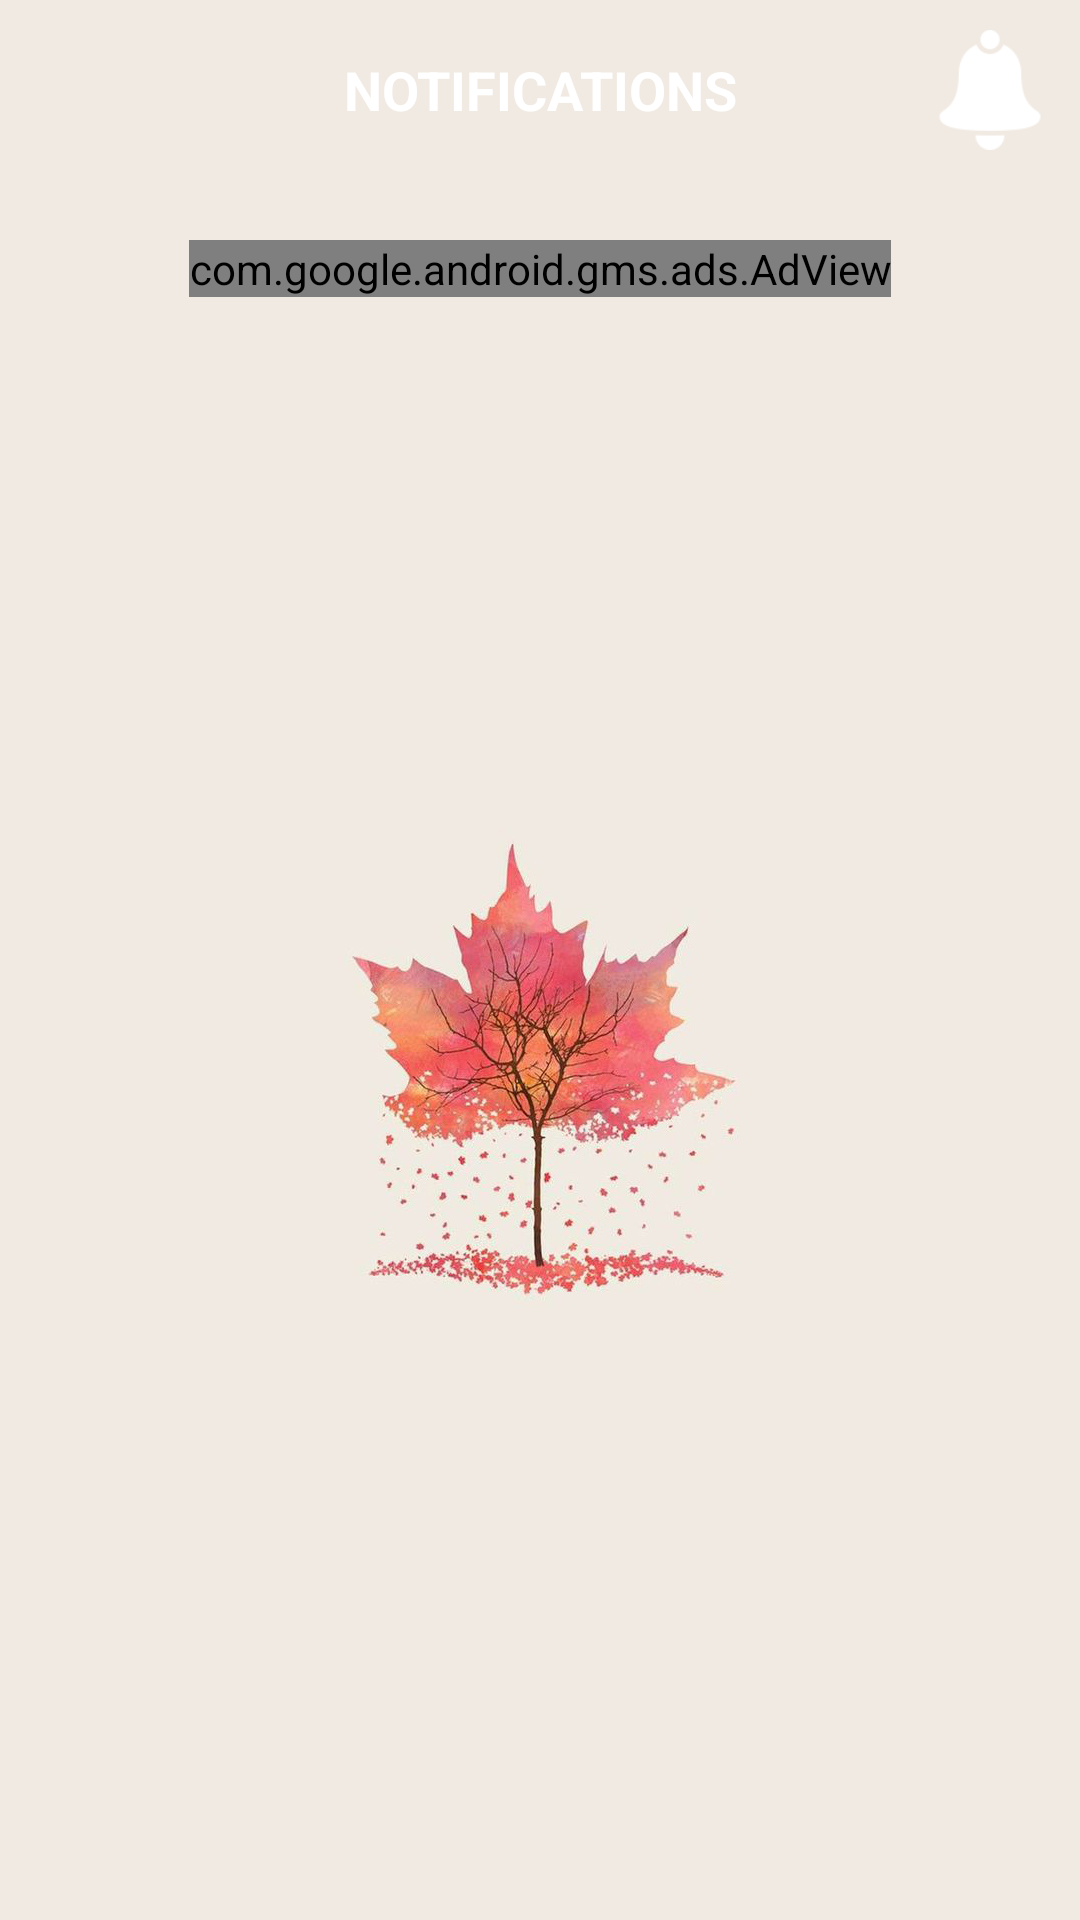

Reconstruct the res/layout file that produces this screen, plus the resources it refers to.
<!-- AndroidManifest.xml: application theme AppTheme -->
<!-- res/layout/activity_notifications.xml -->
<?xml version="1.0" encoding="utf-8"?>
<LinearLayout xmlns:android="http://schemas.android.com/apk/res/android"
    android:layout_width="match_parent"
    android:layout_height="match_parent"
    xmlns:ads="http://schemas.android.com/apk/res-auto"
    android:orientation="vertical"
    android:background="@drawable/not_background">

    <FrameLayout
        android:layout_width="match_parent"
        android:layout_height="wrap_content"
        android:padding="10dp">

        <ImageButton
            android:id="@+id/not_back"
            android:layout_width="30dp"
            android:layout_height="30dp"
            android:contentDescription="@null"
            android:layout_gravity="center_vertical"
            android:background="@drawable/app_cancel"/>

        <TextView
            android:layout_width="match_parent"
            android:layout_height="wrap_content"
            android:gravity="center"
            android:layout_gravity="center"
            android:textStyle="bold"
            android:textAllCaps="true"
            android:text="@string/notifications"
            android:textSize="18sp"
            android:textColor="@color/colorSecondary" />

        <ImageView
            android:layout_width="40dp"
            android:layout_height="40dp"
            android:contentDescription="@null"
            android:layout_gravity="center_vertical|end"
            android:background="@drawable/mes_notification"/>

    </FrameLayout>

    <com.google.android.gms.ads.AdView
        android:id="@+id/not_adView"
        android:layout_width="wrap_content"
        android:layout_height="wrap_content"
        ads:adSize="BANNER"
        android:layout_gravity="center"
        android:layout_margin="20dp"
        ads:adUnitId="@string/not_admob_banner">
    </com.google.android.gms.ads.AdView>

    <android.support.v7.widget.RecyclerView
        android:id="@+id/no_frag_recycler_view"
        android:layout_width="match_parent"
        android:layout_height="match_parent"
        android:layout_marginBottom="20dp"/>

</LinearLayout>
<!-- resources referenced by this layout -->
<resources>
  <color name="colorSecondary">#FFFFFF</color>
  <!-- drawable mes_notification: png bitmap (drawable, 1870 bytes) -->
  <!-- drawable not_background: jpg bitmap (drawable, 141156 bytes) -->
  <string name="not_admob_banner">ca-app-pub-6196885651315287/8658230248</string>
  <string name="notifications">Notifications</string>
  <style name="AppTheme" parent="Theme.AppCompat.Light.NoActionBar">
          <item name="colorPrimary">@color/colorPrimary</item>
          <item name="colorPrimaryDark">@color/colorSecondary</item>
          <item name="colorAccent">@color/colorAccent</item>
      </style>
  <color name="colorPrimary">#2196F3</color>
  <color name="colorAccent">#FF4081</color>
</resources>
